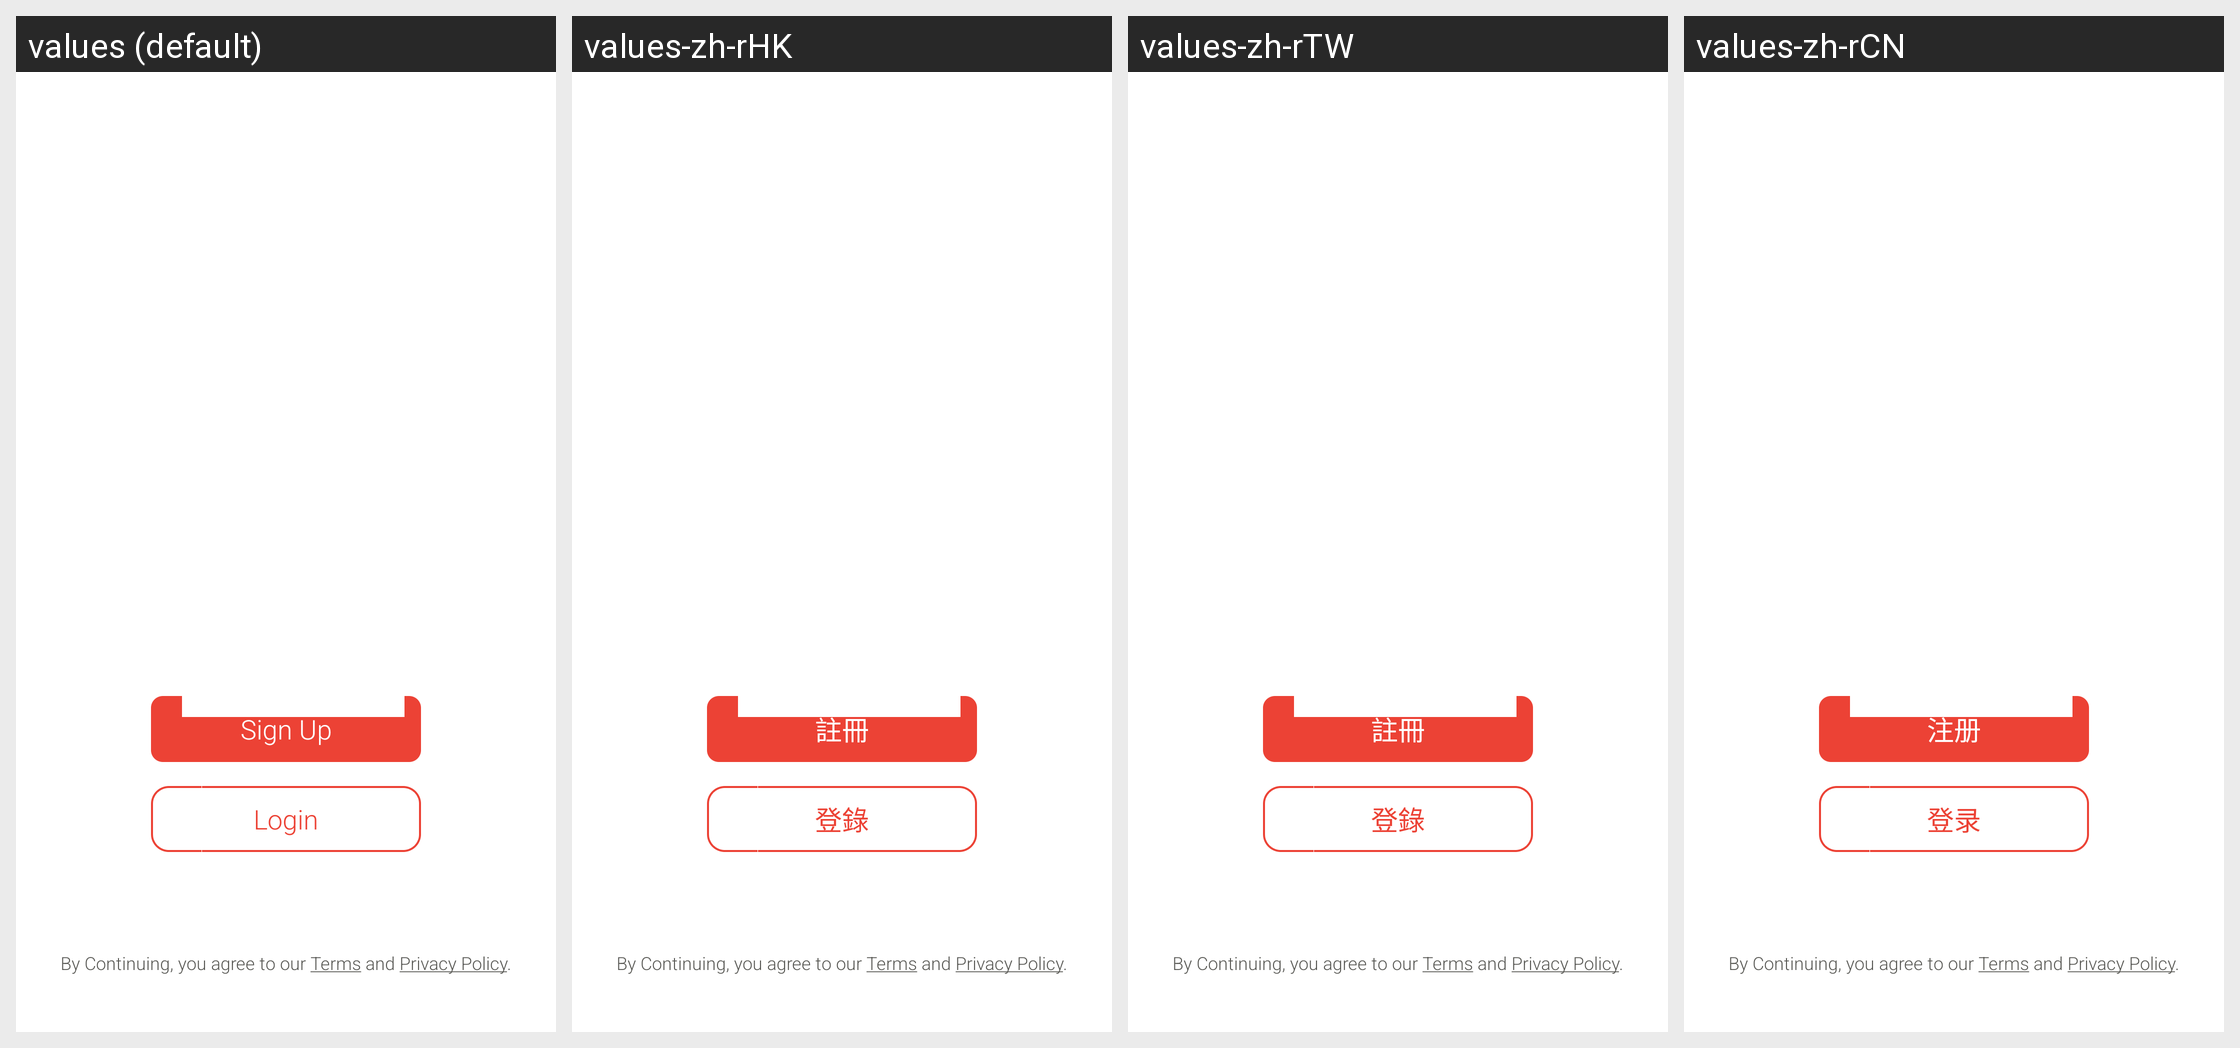

The same Android screen rendered under several of its app's locales, left to right. List the strings drawn on it with the default value and each locale's translation.
Android screen res/layout/activity_welcome.xml rendered under 4 locales, left to right: values (default), values-zh-rHK, values-zh-rTW, values-zh-rCN. Device: Nexus 5 (rendered at 1080×1920; each locale shown at half size, 540×960, under a caption strip naming it); theme android:Theme.Holo.Light.NoActionBar.
Strings drawn on this screen, with the default value and each locale's value (text and hints the layout hard-codes, and strings that could not be matched under every locale, appear in the picture but are not listed):

btn_login
  values: Login
  values-zh-rHK: 登錄
  values-zh-rTW: 登錄
  values-zh-rCN: 登录

btn_sign_up
  values: Sign Up
  values-zh-rHK: 註冊
  values-zh-rTW: 註冊
  values-zh-rCN: 注册

text_policy
  values: By Continuing, you agree to our Terms and Privacy Policy.
  values-zh-rHK: By Continuing, you agree to our Terms and Privacy Policy.
  values-zh-rTW: By Continuing, you agree to our Terms and Privacy Policy.
  values-zh-rCN: By Continuing, you agree to our Terms and Privacy Policy.
